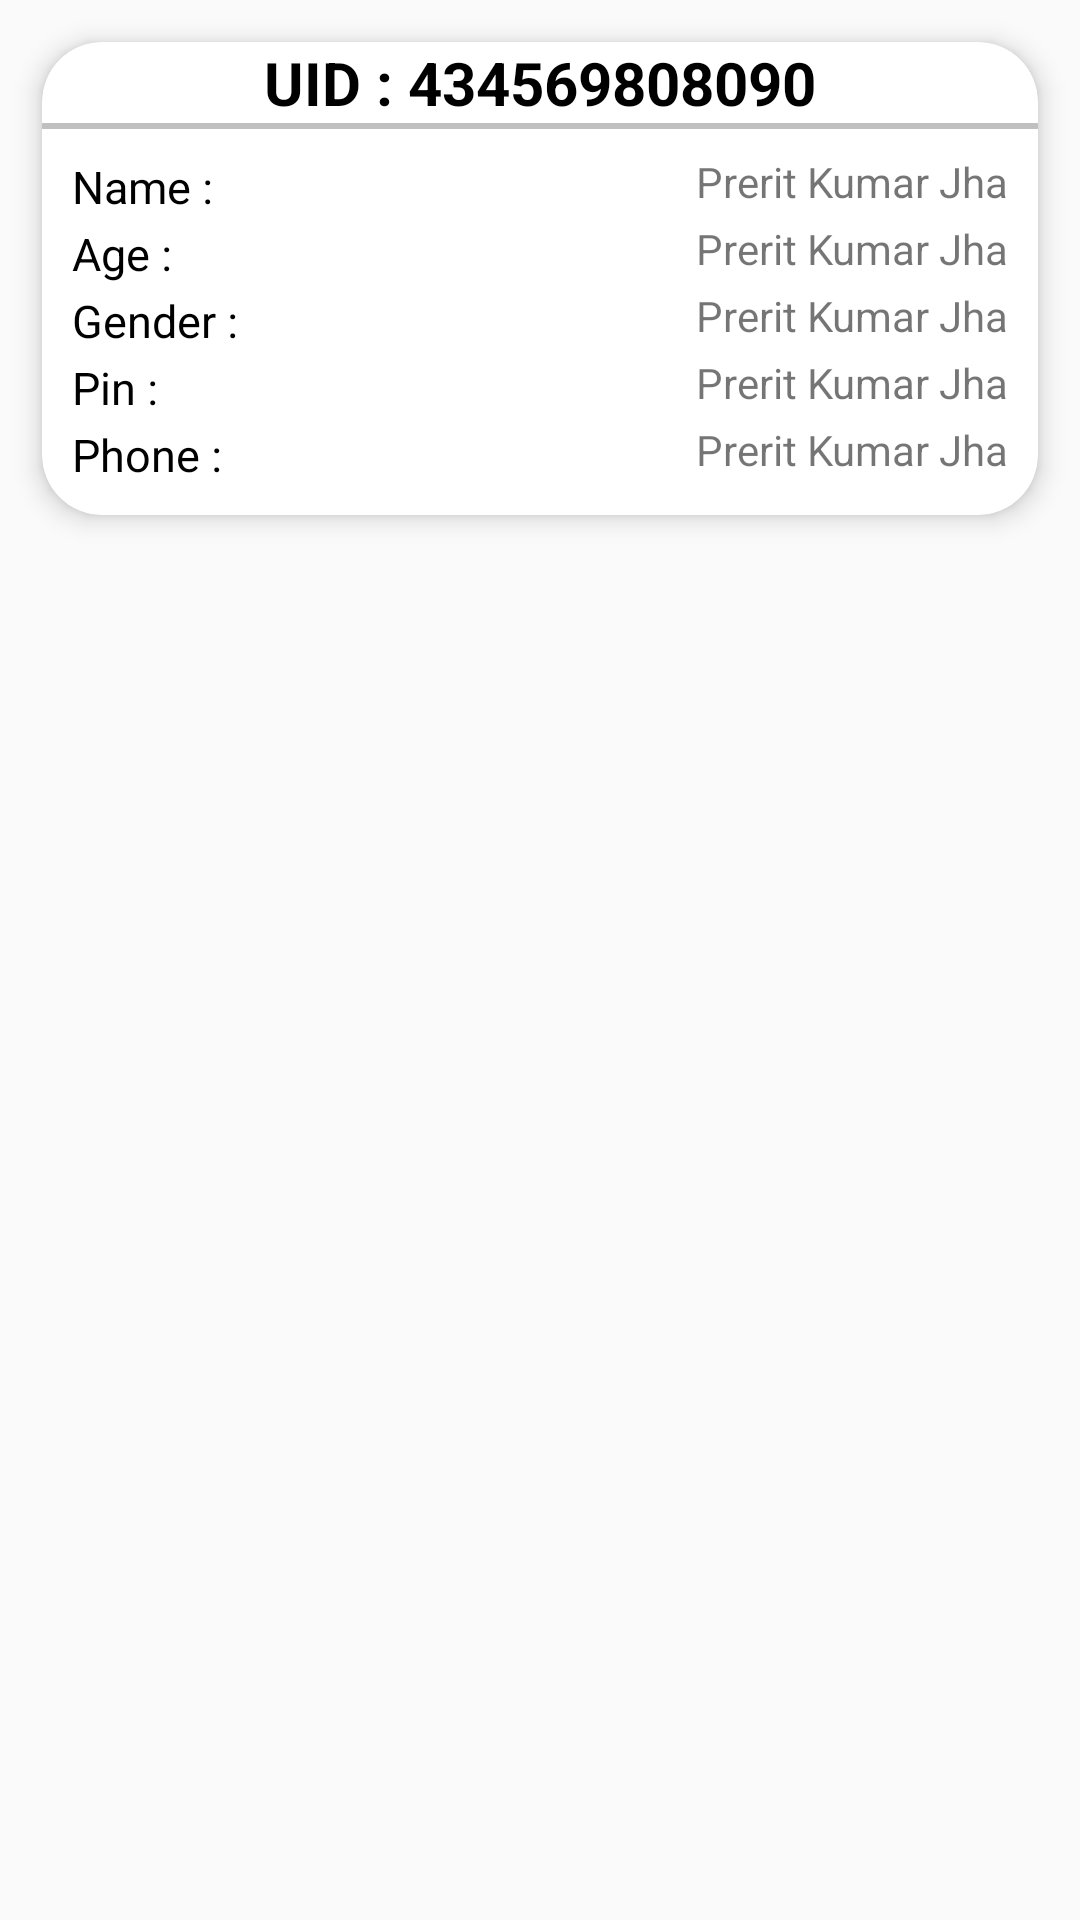

Write the Android layout XML for this screen, with the resource values it uses.
<!-- AndroidManifest.xml: application theme Theme.Design.Light.NoActionBar -->
<!-- res/layout/survey_card.xml -->
<?xml version="1.0" encoding="utf-8"?>
<LinearLayout xmlns:android="http://schemas.android.com/apk/res/android"
    android:layout_width="match_parent"
    android:layout_height="wrap_content"
    android:orientation="vertical"
    xmlns:app="http://schemas.android.com/apk/res-auto">

    <androidx.cardview.widget.CardView
        android:layout_width="match_parent"
        android:layout_height="wrap_content"
        android:layout_margin="14dp"
        app:cardCornerRadius="20dp"
        app:cardElevation="5dp"
        >
        <LinearLayout
            android:layout_width="match_parent"
            android:layout_height="wrap_content"

            >
            <LinearLayout
                android:layout_width="match_parent"
                android:layout_height="match_parent"
                android:orientation="vertical"

                android:padding="0dp">
                
                <TextView
                    android:id="@+id/id"
                    android:layout_width="match_parent"
                    android:layout_height="wrap_content"
                    android:layout_margin="0dp"
                    android:gravity="center_horizontal"
                    android:padding="0dp"
                    android:text="UID : 434569808090"
                    android:textAllCaps="true"
                    android:textAppearance="?attr/textAppearanceHeadline6"
                    android:textColor="#000"
                    android:textSize="20dp"
                    android:textStyle="bold" />

                <View
                    android:layout_width="match_parent"
                    android:layout_height="2dp"
                    android:background="#c0c0c0"/>

                <LinearLayout
                    android:layout_width="match_parent"
                    android:layout_height="wrap_content"
                    android:orientation="vertical"
                    android:layout_marginTop="7dp">
                    <LinearLayout
                        android:layout_width="match_parent"
                        android:layout_height="wrap_content"
                        android:gravity="right">
                        <TextView
                            android:layout_width="wrap_content"
                            android:layout_height="wrap_content"
                            android:gravity="left"
                            android:layout_marginTop="2dp"
                            android:text="Name : "
                            android:paddingLeft="10dp"
                            android:textAppearance="?attr/textAppearanceBody2"
                            android:textSize="15dp"
                            />
                        <TextView
                            android:id="@+id/name"
                            android:layout_width="match_parent"
                            android:layout_height="wrap_content"
                            android:text="Prerit Kumar Jha"
                            android:gravity="right"
                            android:paddingRight="10dp">

                        </TextView>
                    </LinearLayout>


                    <LinearLayout
                        android:layout_width="match_parent"
                        android:layout_height="wrap_content"
                        android:gravity="right">
                        <TextView
                            android:layout_width="wrap_content"
                            android:layout_height="wrap_content"
                            android:gravity="left"
                            android:layout_marginTop="2dp"
                            android:text="Age : "
                            android:paddingLeft="10dp"
                            android:textAppearance="?attr/textAppearanceBody2"
                            android:textSize="15dp"
                            />
                        <TextView
                            android:id="@+id/age"
                            android:layout_width="match_parent"
                            android:layout_height="wrap_content"
                            android:text="Prerit Kumar Jha"
                            android:gravity="right"
                            android:paddingRight="10dp">

                        </TextView>
                    </LinearLayout>

                    <LinearLayout
                        android:layout_width="match_parent"
                        android:layout_height="wrap_content"
                        android:gravity="right">
                        <TextView
                            android:layout_width="wrap_content"
                            android:layout_height="wrap_content"
                            android:gravity="left"
                            android:layout_marginTop="2dp"
                            android:text="Gender : "
                            android:paddingLeft="10dp"
                            android:textAppearance="?attr/textAppearanceBody2"
                            android:textSize="15dp"
                            />
                        <TextView
                            android:id="@+id/gender"
                            android:layout_width="match_parent"
                            android:layout_height="wrap_content"
                            android:text="Prerit Kumar Jha"
                            android:gravity="right"
                            android:paddingRight="10dp">

                        </TextView>
                    </LinearLayout>
                    <LinearLayout
                        android:layout_width="match_parent"
                        android:layout_height="wrap_content"
                        android:gravity="right">
                        <TextView
                            android:layout_width="wrap_content"
                            android:layout_height="wrap_content"
                            android:gravity="left"
                            android:layout_marginTop="2dp"
                            android:text="Pin : "
                            android:paddingLeft="10dp"
                            android:textAppearance="?attr/textAppearanceBody2"
                            android:textSize="15dp"
                            />
                        <TextView
                            android:id="@+id/pin"
                            android:layout_width="match_parent"
                            android:layout_height="wrap_content"
                            android:text="Prerit Kumar Jha"
                            android:gravity="right"
                            android:paddingRight="10dp">

                        </TextView>
                    </LinearLayout>
                    <LinearLayout
                        android:layout_width="match_parent"
                        android:layout_height="wrap_content"
                        android:gravity="right"
                        android:layout_marginBottom="10dp">
                        <TextView
                            android:layout_width="wrap_content"
                            android:layout_height="wrap_content"
                            android:gravity="left"
                            android:layout_marginTop="2dp"
                            android:text="Phone : "
                            android:paddingLeft="10dp"
                            android:textAppearance="?attr/textAppearanceBody2"
                            android:textSize="15dp"
                            />
                        <TextView
                            android:id="@+id/phone"
                            android:layout_width="match_parent"
                            android:layout_height="wrap_content"
                            android:text="Prerit Kumar Jha"
                            android:gravity="right"
                            android:paddingRight="10dp">

                        </TextView>
                    </LinearLayout>



                </LinearLayout>




            </LinearLayout>
        </LinearLayout>
    </androidx.cardview.widget.CardView>

</LinearLayout>
<!-- resources referenced by this layout -->
<resources>

</resources>
